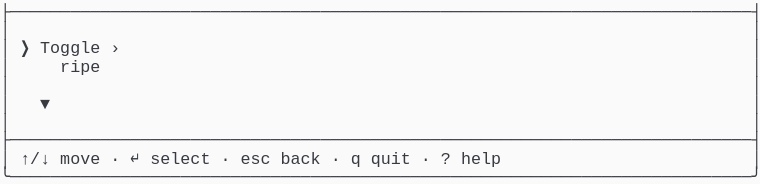
t = 0.00 s
t = 1.03 s: frame unchanged from t = 0.00 s, image omitted
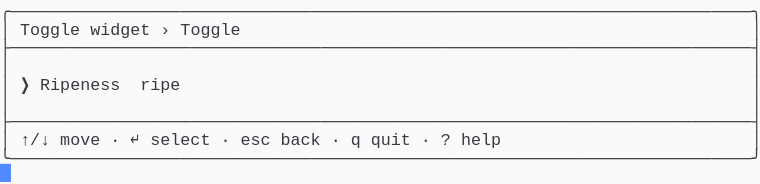
t = 1.98 s
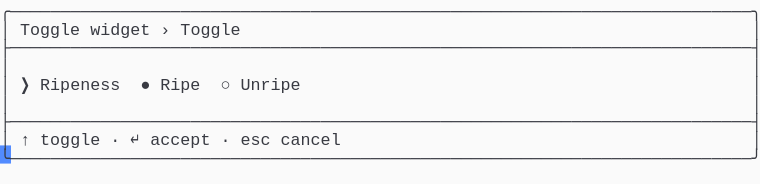
t = 2.80 s
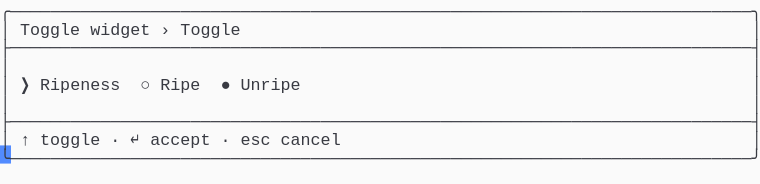
t = 3.69 s
t = 5.06 s: frame unchanged from t = 3.69 s, image omitted

The animated SVG that drew these frames (rendered in a browser with its animation timeline set to each time). Animation: 1 CSS @keyframes rule; one cycle of 5.75 s, repeats indefinitely.

<svg xmlns="http://www.w3.org/2000/svg" xmlns:xlink="http://www.w3.org/1999/xlink" width="760" height="183.70000000000002"><rect width="760" height="183.70000000000002" rx="0" ry="0" class="a"></rect><svg height="183.70000000000002" viewBox="0 0 76 18.37" width="760" xmlns="http://www.w3.org/2000/svg" xmlns:xlink="http://www.w3.org/1999/xlink"><style>.a{fill:rgb(250,250,250)}.b{font-family:Consolas,"Courier New",Courier,"Liberation Mono",monospace}.c{fill:rgb(56,58,66);white-space:pre}.d{fill:transparent}.e{fill:rgb(82,139,255)}.g{animation-duration:5.75s;animation-iteration-count:infinite;animation-name:f;animation-timing-function:steps(1,end)}@keyframes f{0%{transform:translateX(-0px)}0%{transform:translateX(-76px)}23.9%{transform:translateX(-152px)}38%{transform:translateX(-228px)}52.2%{transform:translateX(-304px)}100%{transform:translateX(-380px)}}</style><g font-family="Consolas, &quot;Courier New&quot;, Courier, &quot;Liberation Mono&quot;, monospace" font-size="1.67" class="b"><defs><symbol id="1"><text x="0" y="1.67" class="c" textLength="76.152" lengthAdjust="spacingAndGlyphs">├──────────────────────────────────────────────────────────────────────────┤</text></symbol><symbol id="2"><text x="0" y="1.67" class="c" textLength="1.002" lengthAdjust="spacingAndGlyphs">│</text><text x="75.14999999999999" y="1.67" class="c" textLength="1.002" lengthAdjust="spacingAndGlyphs">│</text></symbol><symbol id="3"><text x="0" y="1.67" class="c" textLength="1.002" lengthAdjust="spacingAndGlyphs">│</text><text x="2.004" y="1.67" class="c" textLength="3.006" lengthAdjust="spacingAndGlyphs">↑/↓</text><text x="6.012" y="1.67" class="c" textLength="4.008" lengthAdjust="spacingAndGlyphs">move</text><text x="11.021999999999998" y="1.67" class="c" textLength="1.002" lengthAdjust="spacingAndGlyphs">·</text><text x="13.026" y="1.67" class="c" textLength="1.002" lengthAdjust="spacingAndGlyphs">↵</text><text x="15.029999999999998" y="1.67" class="c" textLength="6.012" lengthAdjust="spacingAndGlyphs">select</text><text x="22.043999999999997" y="1.67" class="c" textLength="1.002" lengthAdjust="spacingAndGlyphs">·</text><text x="24.048" y="1.67" class="c" textLength="3.006" lengthAdjust="spacingAndGlyphs">esc</text><text x="28.055999999999997" y="1.67" class="c" textLength="4.008" lengthAdjust="spacingAndGlyphs">back</text><text x="33.065999999999995" y="1.67" class="c" textLength="1.002" lengthAdjust="spacingAndGlyphs">·</text><text x="35.06999999999999" y="1.67" class="c" textLength="1.002" lengthAdjust="spacingAndGlyphs">q</text><text x="37.074" y="1.67" class="c" textLength="4.008" lengthAdjust="spacingAndGlyphs">quit</text><text x="42.083999999999996" y="1.67" class="c" textLength="1.002" lengthAdjust="spacingAndGlyphs">·</text><text x="44.087999999999994" y="1.67" class="c" textLength="1.002" lengthAdjust="spacingAndGlyphs">?</text><text x="46.09199999999999" y="1.67" class="c" textLength="4.008" lengthAdjust="spacingAndGlyphs">help</text><text x="75.14999999999999" y="1.67" class="c" textLength="1.002" lengthAdjust="spacingAndGlyphs">│</text></symbol><symbol id="4"><text x="0" y="1.67" class="c" textLength="76.152" lengthAdjust="spacingAndGlyphs">╰──────────────────────────────────────────────────────────────────────────╯</text></symbol><symbol id="5"><text x="0" y="1.67" class="c" textLength="76.152" lengthAdjust="spacingAndGlyphs">╭──────────────────────────────────────────────────────────────────────────╮</text></symbol><symbol id="6"><text x="0" y="1.67" class="c" textLength="1.002" lengthAdjust="spacingAndGlyphs">│</text><text x="2.004" y="1.67" class="c" textLength="6.012" lengthAdjust="spacingAndGlyphs">Toggle</text><text x="9.017999999999999" y="1.67" class="c" textLength="6.012" lengthAdjust="spacingAndGlyphs">widget</text><text x="16.032" y="1.67" class="c" textLength="1.002" lengthAdjust="spacingAndGlyphs">›</text><text x="18.035999999999998" y="1.67" class="c" textLength="6.012" lengthAdjust="spacingAndGlyphs">Toggle</text><text x="75.14999999999999" y="1.67" class="c" textLength="1.002" lengthAdjust="spacingAndGlyphs">│</text></symbol><symbol id="7"><text x="0" y="1.67" class="c" textLength="1.002" lengthAdjust="spacingAndGlyphs">│</text><text x="2.004" y="1.67" class="c" textLength="1.002" lengthAdjust="spacingAndGlyphs">↑</text><text x="4.008" y="1.67" class="c" textLength="6.012" lengthAdjust="spacingAndGlyphs">toggle</text><text x="11.021999999999998" y="1.67" class="c" textLength="1.002" lengthAdjust="spacingAndGlyphs">·</text><text x="13.026" y="1.67" class="c" textLength="1.002" lengthAdjust="spacingAndGlyphs">↵</text><text x="15.029999999999998" y="1.67" class="c" textLength="6.012" lengthAdjust="spacingAndGlyphs">accept</text><text x="22.043999999999997" y="1.67" class="c" textLength="1.002" lengthAdjust="spacingAndGlyphs">·</text><text x="24.048" y="1.67" class="c" textLength="3.006" lengthAdjust="spacingAndGlyphs">esc</text><text x="28.055999999999997" y="1.67" class="c" textLength="6.012" lengthAdjust="spacingAndGlyphs">cancel</text><text x="75.14999999999999" y="1.67" class="c" textLength="1.002" lengthAdjust="spacingAndGlyphs">│</text></symbol><symbol id="8"><text x="0" y="1.67" class="c" textLength="1.002" lengthAdjust="spacingAndGlyphs">│</text><text x="2.004" y="1.67" class="c" textLength="1.002" lengthAdjust="spacingAndGlyphs">❯</text><text x="4.008" y="1.67" class="c" textLength="8.016" lengthAdjust="spacingAndGlyphs">Ripeness</text><text x="14.027999999999999" y="1.67" class="c" textLength="1.002" lengthAdjust="spacingAndGlyphs">○</text><text x="16.032" y="1.67" class="c" textLength="4.008" lengthAdjust="spacingAndGlyphs">Ripe</text><text x="22.043999999999997" y="1.67" class="c" textLength="1.002" lengthAdjust="spacingAndGlyphs">●</text><text x="24.048" y="1.67" class="c" textLength="6.012" lengthAdjust="spacingAndGlyphs">Unripe</text><text x="75.14999999999999" y="1.67" class="c" textLength="1.002" lengthAdjust="spacingAndGlyphs">│</text></symbol><symbol id="a"><rect height="10" width="76" x="0" y="0" class="d"></rect></symbol><symbol id="b"><rect height="1.837" width="1.1022" class="e"></rect></symbol></defs><rect height="18.37" width="76" class="a"></rect><g class="g"><svg x="0" y="0" width="456"><svg x="0"><use xlink:href="#a"></use><use xlink:href="#b" x="-0.0040000000000000036" y="0"></use></svg><svg x="76"><use xlink:href="#a"></use><use xlink:href="#b" x="75.996" y="16.358"></use><use xlink:href="#1" y="0"></use><use xlink:href="#2" y="1.837"></use><text x="0" y="5.343999999999999" class="c" textLength="1.002" lengthAdjust="spacingAndGlyphs">│</text><text x="2.004" y="5.343999999999999" class="c" textLength="1.002" lengthAdjust="spacingAndGlyphs">❯</text><text x="4.008" y="5.343999999999999" class="c" textLength="6.012" lengthAdjust="spacingAndGlyphs">Toggle</text><text x="11.021999999999998" y="5.343999999999999" class="c" textLength="1.002" lengthAdjust="spacingAndGlyphs">›</text><text x="75.14999999999999" y="5.343999999999999" class="c" textLength="1.002" lengthAdjust="spacingAndGlyphs">│</text><text x="0" y="7.181" class="c" textLength="1.002" lengthAdjust="spacingAndGlyphs">│</text><text x="6.012" y="7.181" class="c" textLength="4.008" lengthAdjust="spacingAndGlyphs">ripe</text><text x="75.14999999999999" y="7.181" class="c" textLength="1.002" lengthAdjust="spacingAndGlyphs">│</text><use xlink:href="#2" y="7.348"></use><text x="0" y="10.855" class="c" textLength="1.002" lengthAdjust="spacingAndGlyphs">│</text><text x="4.008" y="10.855" class="c" textLength="1.002" lengthAdjust="spacingAndGlyphs">▼</text><text x="75.14999999999999" y="10.855" class="c" textLength="1.002" lengthAdjust="spacingAndGlyphs">│</text><use xlink:href="#2" y="11.022"></use><use xlink:href="#1" y="12.859"></use><use xlink:href="#3" y="14.696"></use><use xlink:href="#4" y="16.533"></use></svg><svg x="152"><use xlink:href="#a"></use><use xlink:href="#b" x="75.996" y="14.520999999999999"></use><use xlink:href="#5" y="0"></use><use xlink:href="#6" y="1.837"></use><use xlink:href="#1" y="3.674"></use><use xlink:href="#2" y="5.511"></use><text x="0" y="9.018" class="c" textLength="1.002" lengthAdjust="spacingAndGlyphs">│</text><text x="2.004" y="9.018" class="c" textLength="1.002" lengthAdjust="spacingAndGlyphs">❯</text><text x="4.008" y="9.018" class="c" textLength="8.016" lengthAdjust="spacingAndGlyphs">Ripeness</text><text x="14.027999999999999" y="9.018" class="c" textLength="4.008" lengthAdjust="spacingAndGlyphs">ripe</text><text x="75.14999999999999" y="9.018" class="c" textLength="1.002" lengthAdjust="spacingAndGlyphs">│</text><use xlink:href="#2" y="9.185"></use><use xlink:href="#1" y="11.022"></use><use xlink:href="#3" y="12.859"></use><use xlink:href="#4" y="14.696"></use></svg><svg x="228"><use xlink:href="#a"></use><use xlink:href="#b" x="75.996" y="14.520999999999999"></use><use xlink:href="#5" y="0"></use><use xlink:href="#6" y="1.837"></use><use xlink:href="#1" y="3.674"></use><use xlink:href="#2" y="5.511"></use><text x="0" y="9.018" class="c" textLength="1.002" lengthAdjust="spacingAndGlyphs">│</text><text x="2.004" y="9.018" class="c" textLength="1.002" lengthAdjust="spacingAndGlyphs">❯</text><text x="4.008" y="9.018" class="c" textLength="8.016" lengthAdjust="spacingAndGlyphs">Ripeness</text><text x="14.027999999999999" y="9.018" class="c" textLength="1.002" lengthAdjust="spacingAndGlyphs">●</text><text x="16.032" y="9.018" class="c" textLength="4.008" lengthAdjust="spacingAndGlyphs">Ripe</text><text x="22.043999999999997" y="9.018" class="c" textLength="1.002" lengthAdjust="spacingAndGlyphs">○</text><text x="24.048" y="9.018" class="c" textLength="6.012" lengthAdjust="spacingAndGlyphs">Unripe</text><text x="75.14999999999999" y="9.018" class="c" textLength="1.002" lengthAdjust="spacingAndGlyphs">│</text><use xlink:href="#2" y="9.185"></use><use xlink:href="#1" y="11.022"></use><use xlink:href="#7" y="12.859"></use><use xlink:href="#4" y="14.696"></use></svg><svg x="304"><use xlink:href="#a"></use><use xlink:href="#b" x="75.996" y="14.520999999999999"></use><use xlink:href="#5" y="0"></use><use xlink:href="#6" y="1.837"></use><use xlink:href="#1" y="3.674"></use><use xlink:href="#2" y="5.511"></use><use xlink:href="#8" y="7.348"></use><use xlink:href="#2" y="9.185"></use><use xlink:href="#1" y="11.022"></use><use xlink:href="#7" y="12.859"></use><use xlink:href="#4" y="14.696"></use></svg><svg x="380"><use xlink:href="#a"></use><use xlink:href="#b" x="0.996" y="16.358"></use><use xlink:href="#5" y="0"></use><use xlink:href="#6" y="1.837"></use><use xlink:href="#1" y="3.674"></use><use xlink:href="#2" y="5.511"></use><use xlink:href="#8" y="7.348"></use><use xlink:href="#2" y="9.185"></use><use xlink:href="#1" y="11.022"></use><use xlink:href="#7" y="12.859"></use><use xlink:href="#4" y="14.696"></use></svg></svg></g></g></svg></svg>
